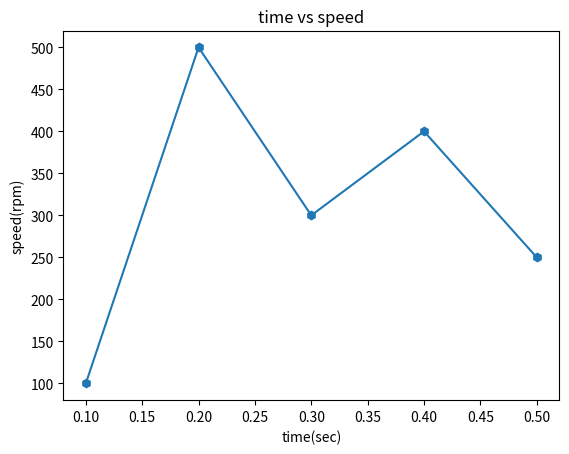

Source code (Python):
# -*- coding: utf-8 -*-
"""Untitled1.ipynb

Automatically generated by Colab.

Original file is located at
    https://colab.research.google.com/<link-removed>
"""

#dc motor speed control pid simulation
motor_params={
    "R":1.0,
    "L":0.5,
    "K":0.01,
    "J":0.01,
    "B":0.1
}
print("motor_parameters:",motor_params)
import matplotlib.pyplot as plt
speed=[100,500,300,400,250]
time=[0.1,0.2,0.3,0.4,0.5]
plt.plot(time,speed,marker='h')
plt.xlabel('time(sec)')
plt.ylabel('speed(rpm)')
plt.title('time vs speed')
plt.show()